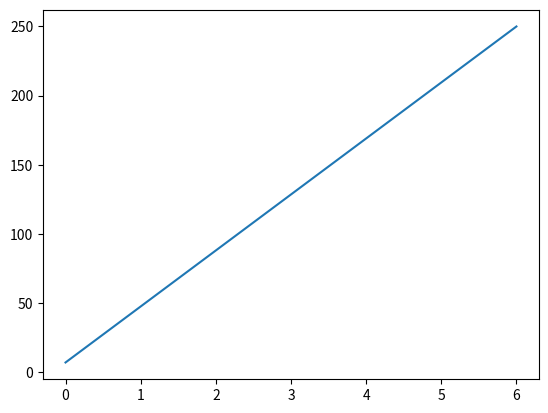

Write the Python code that produced this figure.
import matplotlib.pyplot as plt
import numpy as np

xpoints = np.array([0, 6])
ypoints = np.array([7, 250])

plt.plot(xpoints, ypoints)
plt.show()
